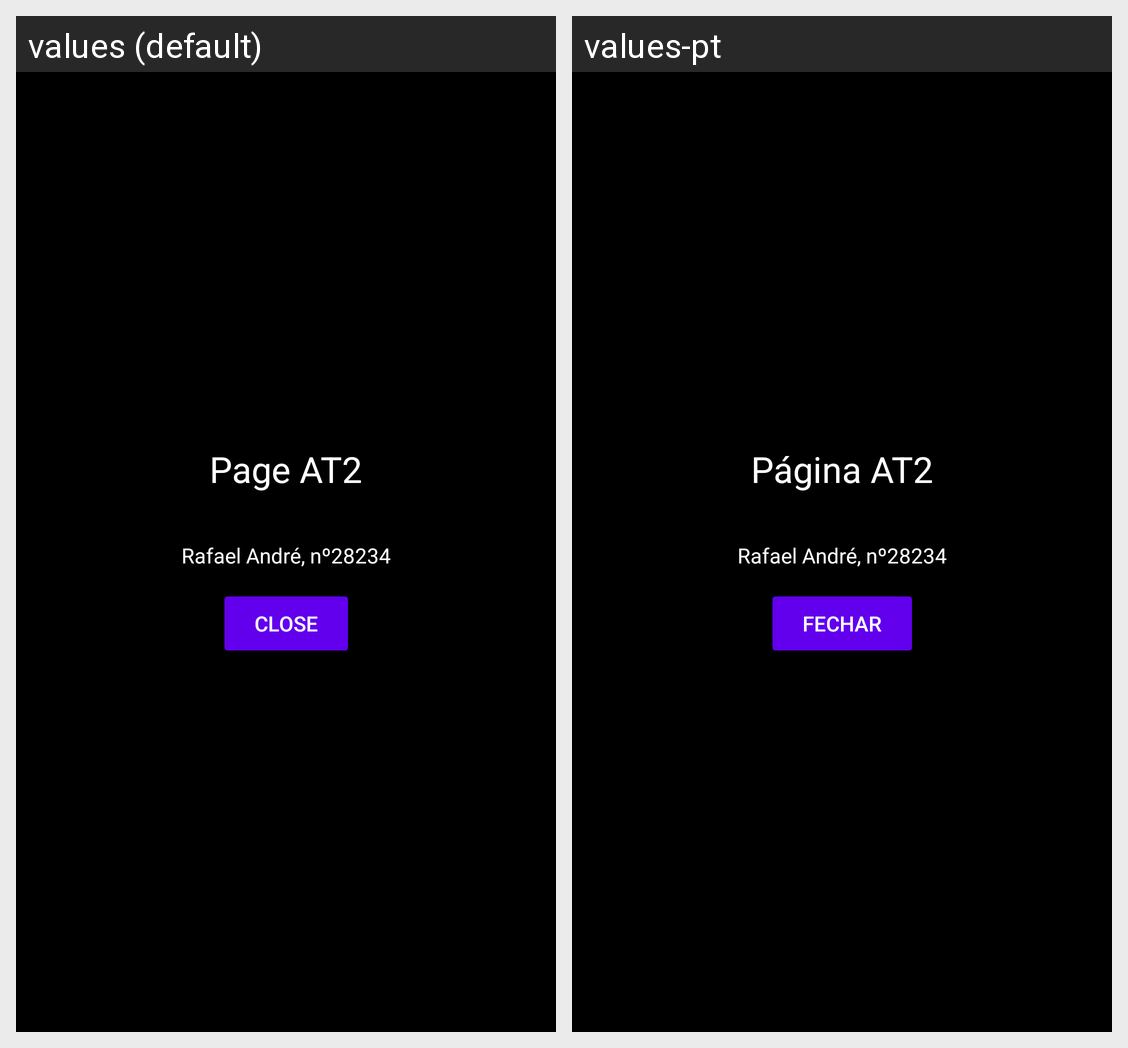

Here is an Android app screen in its default locale and in the app's own translations. Write out the translated-string differences for the strings that appear on this screen.
Android screen res/layout/activity_at2.xml rendered under 2 locales, left to right: values (default), values-pt. Device: Nexus 5 (rendered at 1080×1920; each locale shown at half size, 540×960, under a caption strip naming it); theme Theme.FichaLab1.
Strings drawn on this screen, with the default value and each locale's value (text and hints the layout hard-codes, and strings that could not be matched under every locale, appear in the picture but are not listed):

page_identifier2
  values: Page AT2
  values-pt: Página AT2

student_data
  values: Rafael André, nº28234
  values-pt: Rafael André, nº28234  [not translated; the default value is used]

close_activity
  values: Close
  values-pt: Fechar
